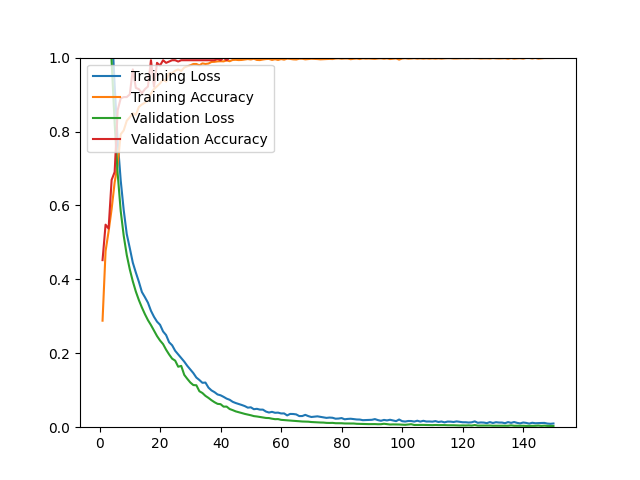

Values plotted in this chart, from the file beside it:
epoch, loss, acc, val_loss, val_acc
1, 1.521, 0.2882, 1.445, 0.4520
2, 1.381, 0.4764, 1.306, 0.5480
3, 1.238, 0.5299, 1.158, 0.5374
4, 1.091, 0.5902, 0.9908, 0.6690
5, 0.9257, 0.6622, 0.8225, 0.6904
6, 0.7748, 0.7114, 0.6858, 0.8577
7, 0.6678, 0.7925, 0.5850, 0.8897
8, 0.5870, 0.8031, 0.5177, 0.8932
9, 0.5225, 0.8291, 0.4659, 0.8932
10, 0.4846, 0.8386, 0.4271, 0.9004
11, 0.4452, 0.8496, 0.3947, 0.9680
12, 0.4185, 0.8449, 0.3670, 0.9181
13, 0.3936, 0.8665, 0.3440, 0.9146
14, 0.3658, 0.8732, 0.3240, 0.9039
15, 0.3518, 0.8780, 0.3059, 0.9146
16, 0.3369, 0.8843, 0.2897, 0.9217
17, 0.3149, 0.9028, 0.2763, 0.9929
18, 0.2987, 0.9150, 0.2617, 0.9217
19, 0.2856, 0.9224, 0.2466, 0.9858
20, 0.2771, 0.9303, 0.2345, 0.9786
21, 0.2591, 0.9406, 0.2248, 0.9929
22, 0.2493, 0.9350, 0.2097, 0.9858
23, 0.2298, 0.9579, 0.1968, 0.9893
24, 0.2216, 0.9579, 0.1854, 0.9929
25, 0.2067, 0.9646, 0.1801, 0.9929
26, 0.1968, 0.9681, 0.1636, 0.9893
27, 0.1870, 0.9638, 0.1659, 0.9929
28, 0.1774, 0.9732, 0.1416, 0.9929
29, 0.1660, 0.9764, 0.1309, 0.9929
30, 0.1561, 0.9791, 0.1210, 0.9929
31, 0.1464, 0.9827, 0.1140, 0.9929
32, 0.1343, 0.9827, 0.1135, 0.9929
33, 0.1277, 0.9791, 0.0973, 0.9929
34, 0.1201, 0.9843, 0.0925, 0.9929
35, 0.1208, 0.9827, 0.0848, 0.9929
36, 0.1071, 0.9839, 0.0793, 0.9929
37, 0.0995, 0.9882, 0.0730, 0.9929
38, 0.0948, 0.9886, 0.0676, 0.9929
39, 0.0886, 0.9898, 0.0632, 0.9964
40, 0.0863, 0.9902, 0.0623, 0.9929
41, 0.0821, 0.9898, 0.0556, 1
42, 0.0773, 0.9925, 0.0558, 0.9929
43, 0.0742, 0.9902, 0.0492, 1
44, 0.0687, 0.9937, 0.0462, 1
45, 0.0654, 0.9941, 0.0428, 1
46, 0.0629, 0.9933, 0.0404, 1
47, 0.0601, 0.9937, 0.0383, 1
48, 0.0571, 0.9949, 0.0360, 1
49, 0.0529, 0.9961, 0.0343, 1
50, 0.0538, 0.9949, 0.0323, 1
51, 0.0487, 0.9969, 0.0300, 1
52, 0.0497, 0.9937, 0.0290, 1
53, 0.0476, 0.9933, 0.0276, 1
54, 0.0475, 0.9949, 0.0262, 1
55, 0.0423, 0.9961, 0.0250, 1
56, 0.0397, 0.9965, 0.0247, 1
57, 0.0415, 0.9937, 0.0230, 1
58, 0.0390, 0.9957, 0.0217, 1
59, 0.0394, 0.9937, 0.0219, 1
60, 0.0372, 0.9961, 0.0199, 1
... 90 more rows
